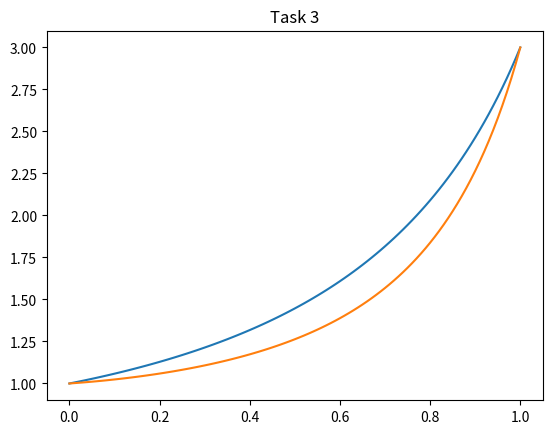

Python code for this plot:
import numpy as np
from math import *
from random import *
from matplotlib import pyplot as plt

ESP = 1e-6

x0 = 0
x1 = 1
y0 = 1
yN = 3
N = 100
h = (x1 - x0) / N 

def cmp_with_esp(A):
    for i in range(len(A)):
        if (fabs(A[i]) > ESP):
            return True
    return False

def init_Y():
    Y = list()
    for i in range(N + 1):
         Y.append(y0 + (yN - y0) / (x1 - x0) * i * h)
    return Y 

def sub_matrix(A, B):
    result = list()
    for i in range(len(A)):
        result.append(A[i] - B[i])
    return result

def solution():
    Y = init_Y()
    X = [x0 + i * h for i in range(N + 1)]
    delta_Y = init_Y()
    while cmp_with_esp(delta_Y):
        W = [[0 for _ in range(N + 1)] for __ in range(N + 1)]
        W[0][0] = 1
        W[N][N] = 1 

        for i in range(1, N):
            W[i][i - 1] = 1 
            W[i][i] = -2 - 3 * h * h * Y[i] * Y[i]
            W[i][i + 1] = 1 
        F = [0 for _ in range(N + 1)]
        F[0] = Y[0] - y0
        F[N] = Y[N] - yN

        for i in range(1, N): 
            y3 = Y[i] ** 3
            x2 = X[i] ** 2
            h2 = h * h
            F[i] = Y[i - 1] - 2 * Y[i] + Y[i + 1] -h2 * y3 -h2 * x2
        
        new_Y = sub_matrix(Y, np.matmul(np.linalg.inv(W), F))
        delta_Y = sub_matrix(new_Y, Y)
        Y = new_Y

    fig, ax = plt.subplots()
    plt.title("Task 3")
    print(X[-2], Y[-2])
    ax.plot(X, Y, "-")
    Y = init_Y()
    X = [x0 + i * h for i in range(N + 1)]
    delta_Y = init_Y()
    while cmp_with_esp(delta_Y):
        W = [[0 for _ in range(N + 1)] for __ in range(N + 1)]
        W[0][0] = 1
        W[N][N] = 1 

        for i in range(1, N):
            W[i][i - 1] = 1 
            W[i][i] = -2 - 3 * h * h * (Y[i] + X[i]**2)**2
            W[i][i + 1] = 1 

        F = [0 for _ in range(N + 1)]
        F[0] = Y[0] - y0
        F[N] = Y[N] - yN

        for i in range(1, N): 
            F[i] = Y[i - 1] - 2 * Y[i] + Y[i + 1] - h**2 * (Y[i] + X[i]**2)**3
        
        new_Y = sub_matrix(Y, np.matmul(np.linalg.inv(W), F))
        delta_Y = sub_matrix(new_Y, Y)
        Y = new_Y

    print(X[-2], Y[-2])
    ax.plot(X, Y, "-")
    plt.show()
solution()